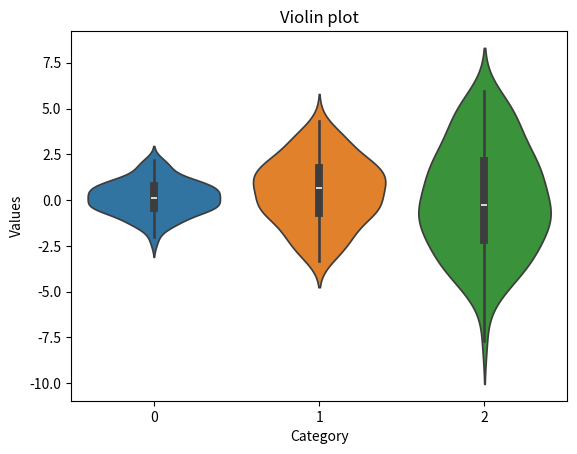

Here is the Python script that generated this plot:
import matplotlib.pyplot as plt
import seaborn as sns
import numpy as np

data = [np.random.normal(0, std, 100) for std in range(1, 4)]

sns.violinplot(data=data)
plt.title('Violin plot')
plt.xlabel('Category')
plt.ylabel('Values')
plt.show()
